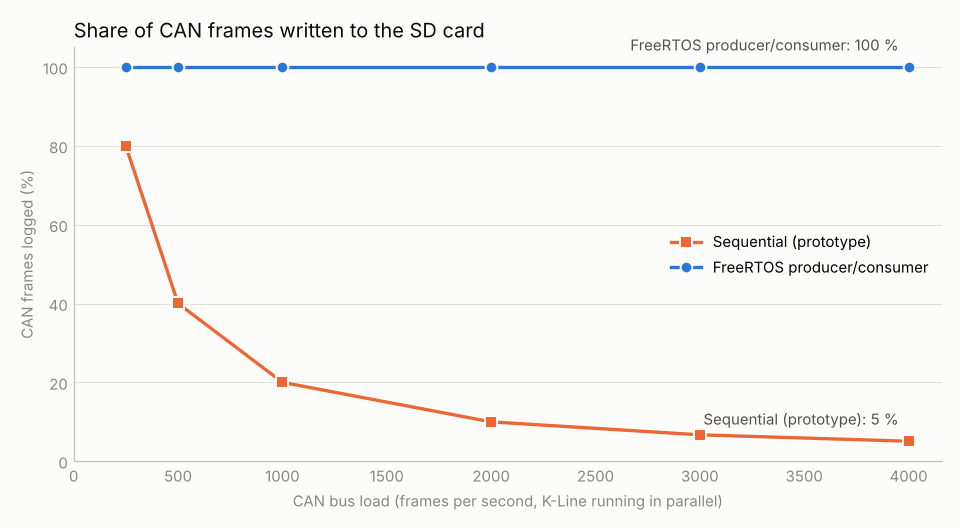

The table this chart was drawn from, first rows:
mode, can_rate, can_received, can_logged, can_logged_pct, can_fifo_overruns, can_buffer_drops, kline_received, kline_logged, kline_logged_pct, kline_overruns, sd_writes, sd_syncs, bytes_written
sequential, 250, 499, 399, 79.96, 100, 0, 1887, 398, 21.09, 1489, 797, 797, 27916
rtos, 250, 499, 499, 100.0, 0, 0, 1889, 1889, 100.0, 0, 111, 14, 54390
sequential, 500, 999, 400, 40.04, 599, 0, 1889, 396, 20.96, 1493, 796, 796, 27944
rtos, 500, 999, 999, 100.0, 0, 0, 1889, 1889, 100.0, 0, 166, 22, 82390
sequential, 1000, 1999, 400, 20.01, 1599, 0, 1889, 397, 21.02, 1492, 797, 797, 27958
rtos, 1000, 1999, 1999, 100.0, 0, 0, 1889, 1889, 100.0, 0, 280, 36, 138390
sequential, 2000, 3996, 399, 9.98, 3597, 0, 1888, 397, 21.03, 1491, 796, 796, 27902
rtos, 2000, 3999, 3999, 100.0, 0, 0, 1889, 1889, 100.0, 0, 501, 64, 250390
sequential, 3000, 5995, 401, 6.69, 5594, 0, 1888, 396, 20.97, 1492, 797, 797, 28000
rtos, 3000, 5998, 5998, 100.0, 0, 0, 1889, 1889, 100.0, 0, 723, 92, 362334
sequential, 4000, 7996, 405, 5.07, 7591, 0, 1889, 392, 20.75, 1497, 797, 797, 28168
rtos, 4000, 7997, 7997, 100.0, 0, 0, 1889, 1889, 100.0, 0, 942, 118, 474278
